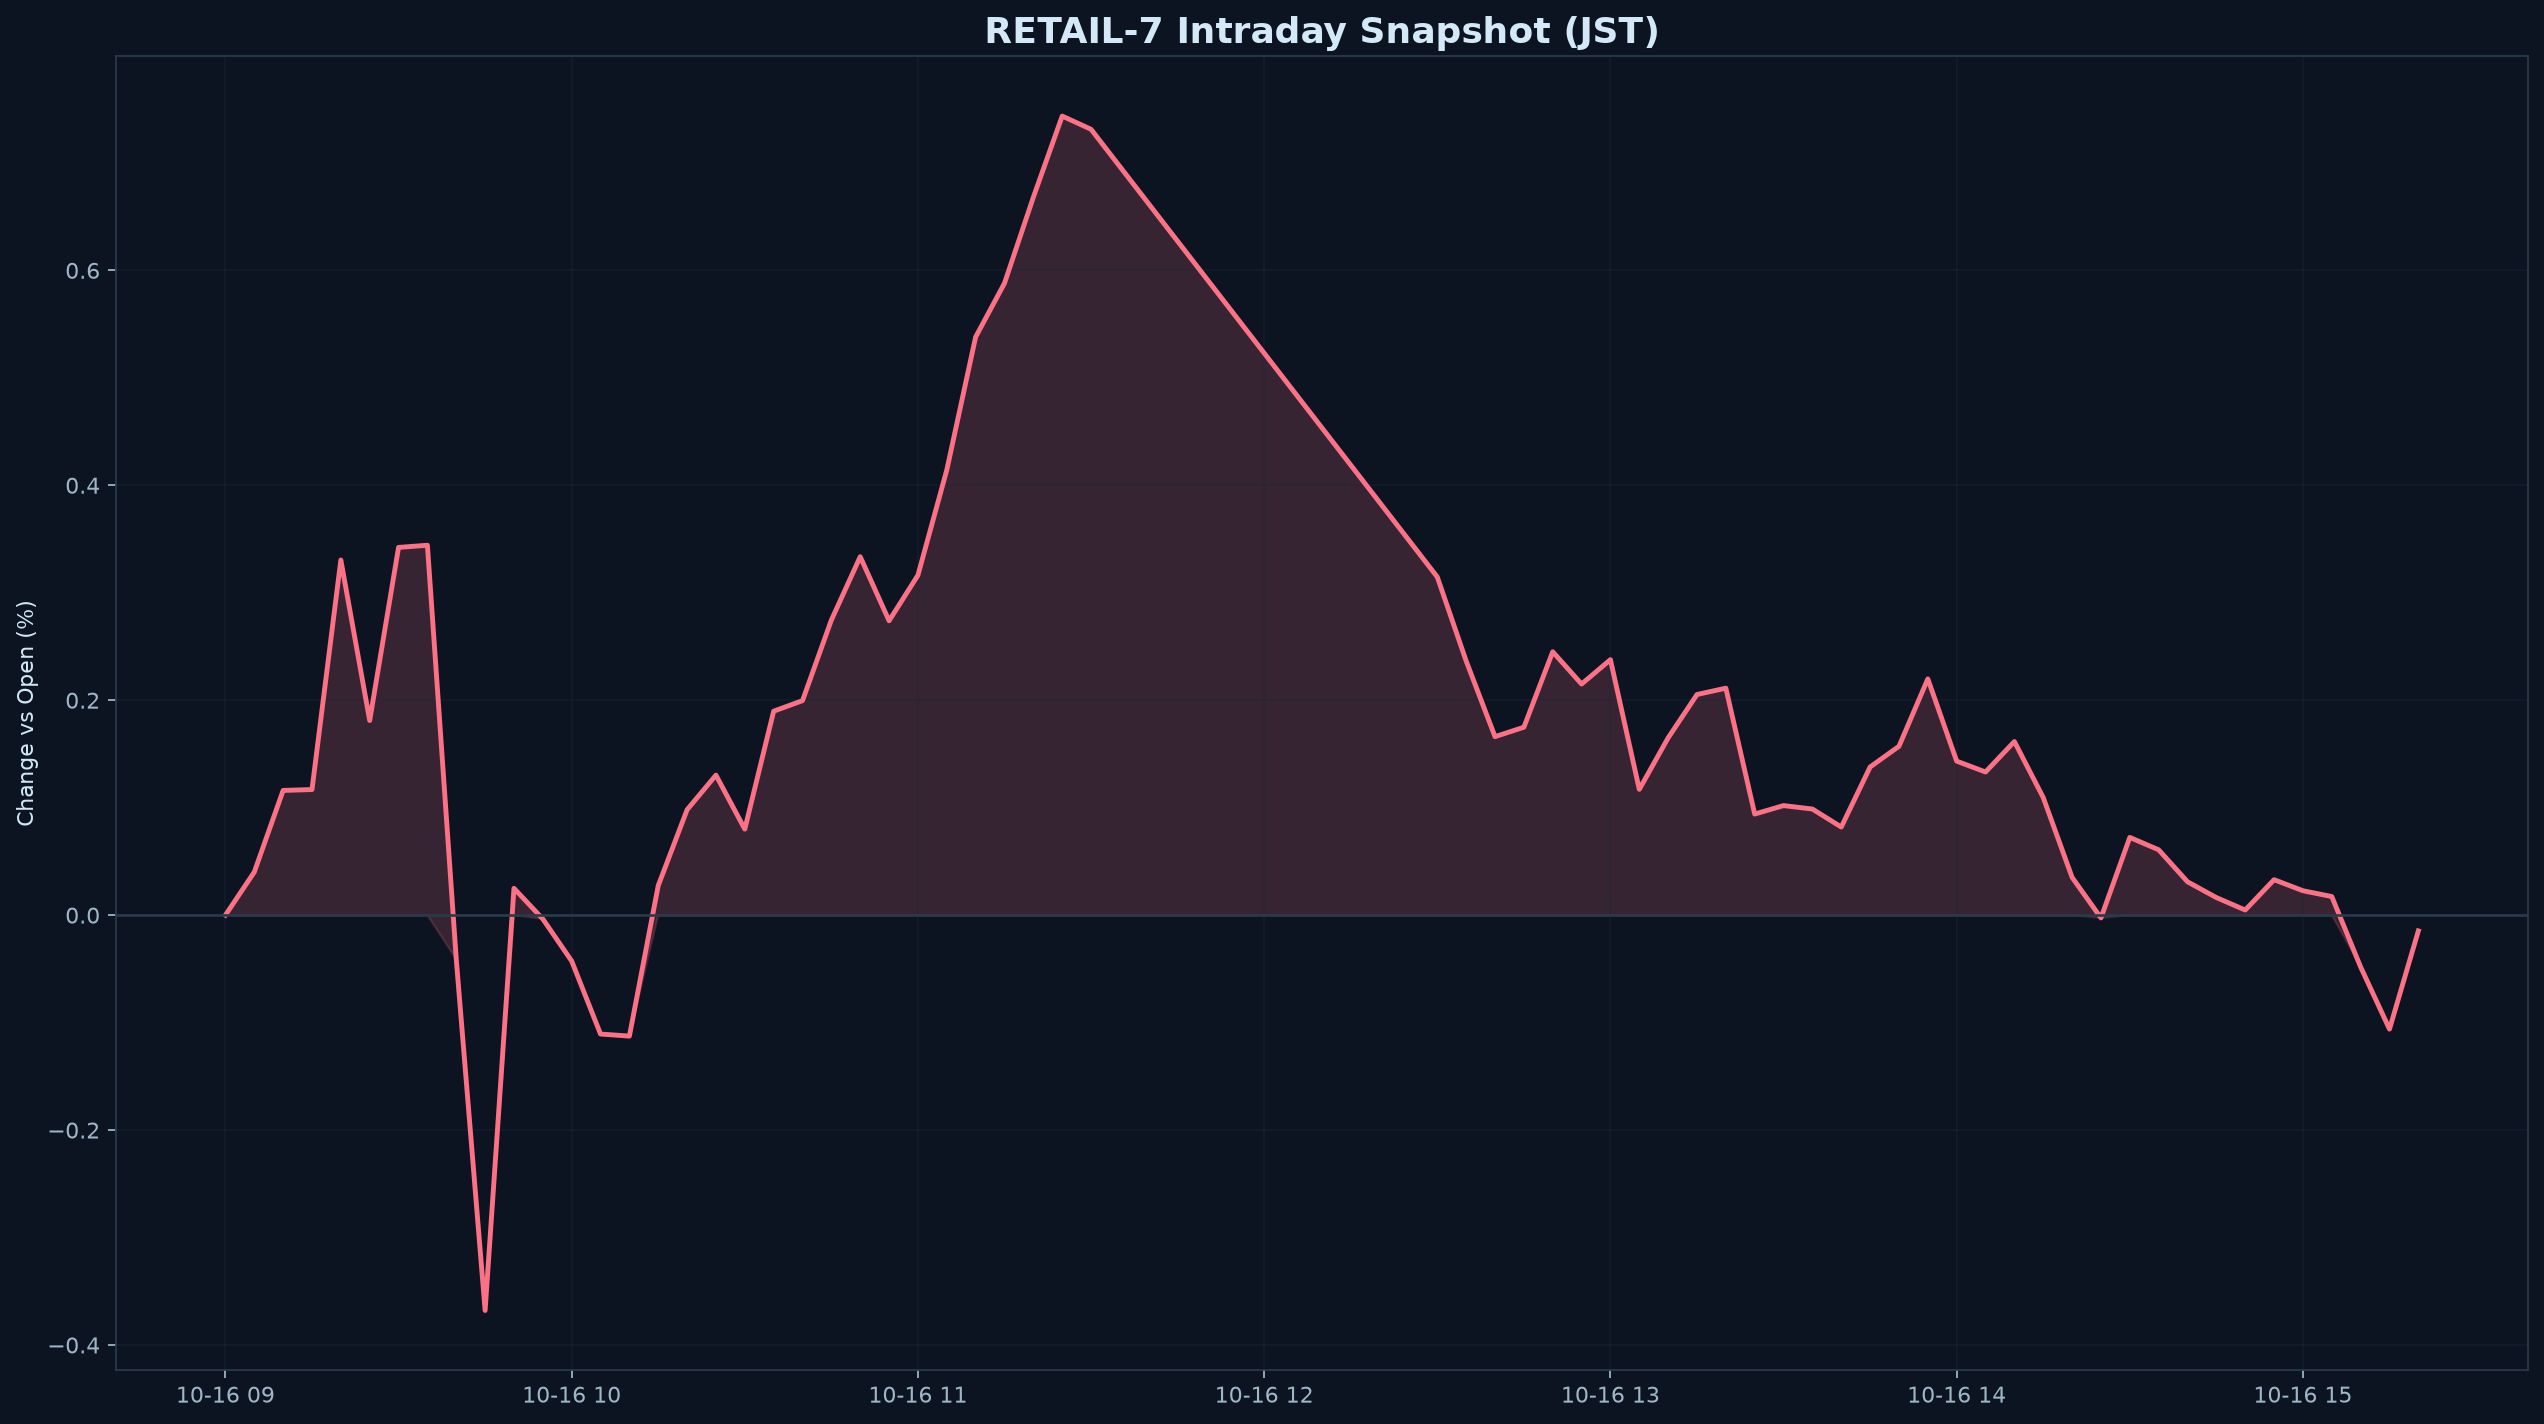

Values plotted in this chart, from the file beside it:
datetime_jst, pct
2026-10-16 09:00:00+09:00, 0.000000
2026-10-16 09:05:00+09:00, 0.04007
2026-10-16 09:10:00+09:00, 0.1161
2026-10-16 09:15:00+09:00, 0.1169
2026-10-16 09:20:00+09:00, 0.3305
2026-10-16 09:25:00+09:00, 0.1811
2026-10-16 09:30:00+09:00, 0.3422
2026-10-16 09:35:00+09:00, 0.3442
2026-10-16 09:40:00+09:00, -0.04106
2026-10-16 09:45:00+09:00, -0.3679
2026-10-16 09:50:00+09:00, 0.02495
2026-10-16 09:55:00+09:00, -0.003579
2026-10-16 10:00:00+09:00, -0.04272
2026-10-16 10:05:00+09:00, -0.1106
2026-10-16 10:10:00+09:00, -0.1126
2026-10-16 10:15:00+09:00, 0.02747
2026-10-16 10:20:00+09:00, 0.0981
2026-10-16 10:25:00+09:00, 0.1303
2026-10-16 10:30:00+09:00, 0.08002
2026-10-16 10:35:00+09:00, 0.1898
2026-10-16 10:40:00+09:00, 0.1996
2026-10-16 10:45:00+09:00, 0.2746
2026-10-16 10:50:00+09:00, 0.3335
2026-10-16 10:55:00+09:00, 0.2739
2026-10-16 11:00:00+09:00, 0.3163
2026-10-16 11:05:00+09:00, 0.4142
2026-10-16 11:10:00+09:00, 0.538
2026-10-16 11:15:00+09:00, 0.588
2026-10-16 11:20:00+09:00, 0.668
2026-10-16 11:25:00+09:00, 0.7436
2026-10-16 11:30:00+09:00, 0.7313
2026-10-16 12:30:00+09:00, 0.3146
2026-10-16 12:35:00+09:00, 0.2365
2026-10-16 12:40:00+09:00, 0.1661
2026-10-16 12:45:00+09:00, 0.1748
2026-10-16 12:50:00+09:00, 0.2451
2026-10-16 12:55:00+09:00, 0.215
2026-10-16 13:00:00+09:00, 0.2377
2026-10-16 13:05:00+09:00, 0.1171
2026-10-16 13:10:00+09:00, 0.165
2026-10-16 13:15:00+09:00, 0.2053
2026-10-16 13:20:00+09:00, 0.2112
2026-10-16 13:25:00+09:00, 0.09406
2026-10-16 13:30:00+09:00, 0.102
2026-10-16 13:35:00+09:00, 0.09872
2026-10-16 13:40:00+09:00, 0.08199
2026-10-16 13:45:00+09:00, 0.1379
2026-10-16 13:50:00+09:00, 0.1571
2026-10-16 13:55:00+09:00, 0.2198
2026-10-16 14:00:00+09:00, 0.1433
2026-10-16 14:05:00+09:00, 0.1332
2026-10-16 14:10:00+09:00, 0.1615
2026-10-16 14:15:00+09:00, 0.1094
2026-10-16 14:20:00+09:00, 0.03514
2026-10-16 14:25:00+09:00, -0.002597
2026-10-16 14:30:00+09:00, 0.07232
2026-10-16 14:35:00+09:00, 0.0608
2026-10-16 14:40:00+09:00, 0.03103
2026-10-16 14:45:00+09:00, 0.01634
2026-10-16 14:50:00+09:00, 0.004752
... 6 more rows
